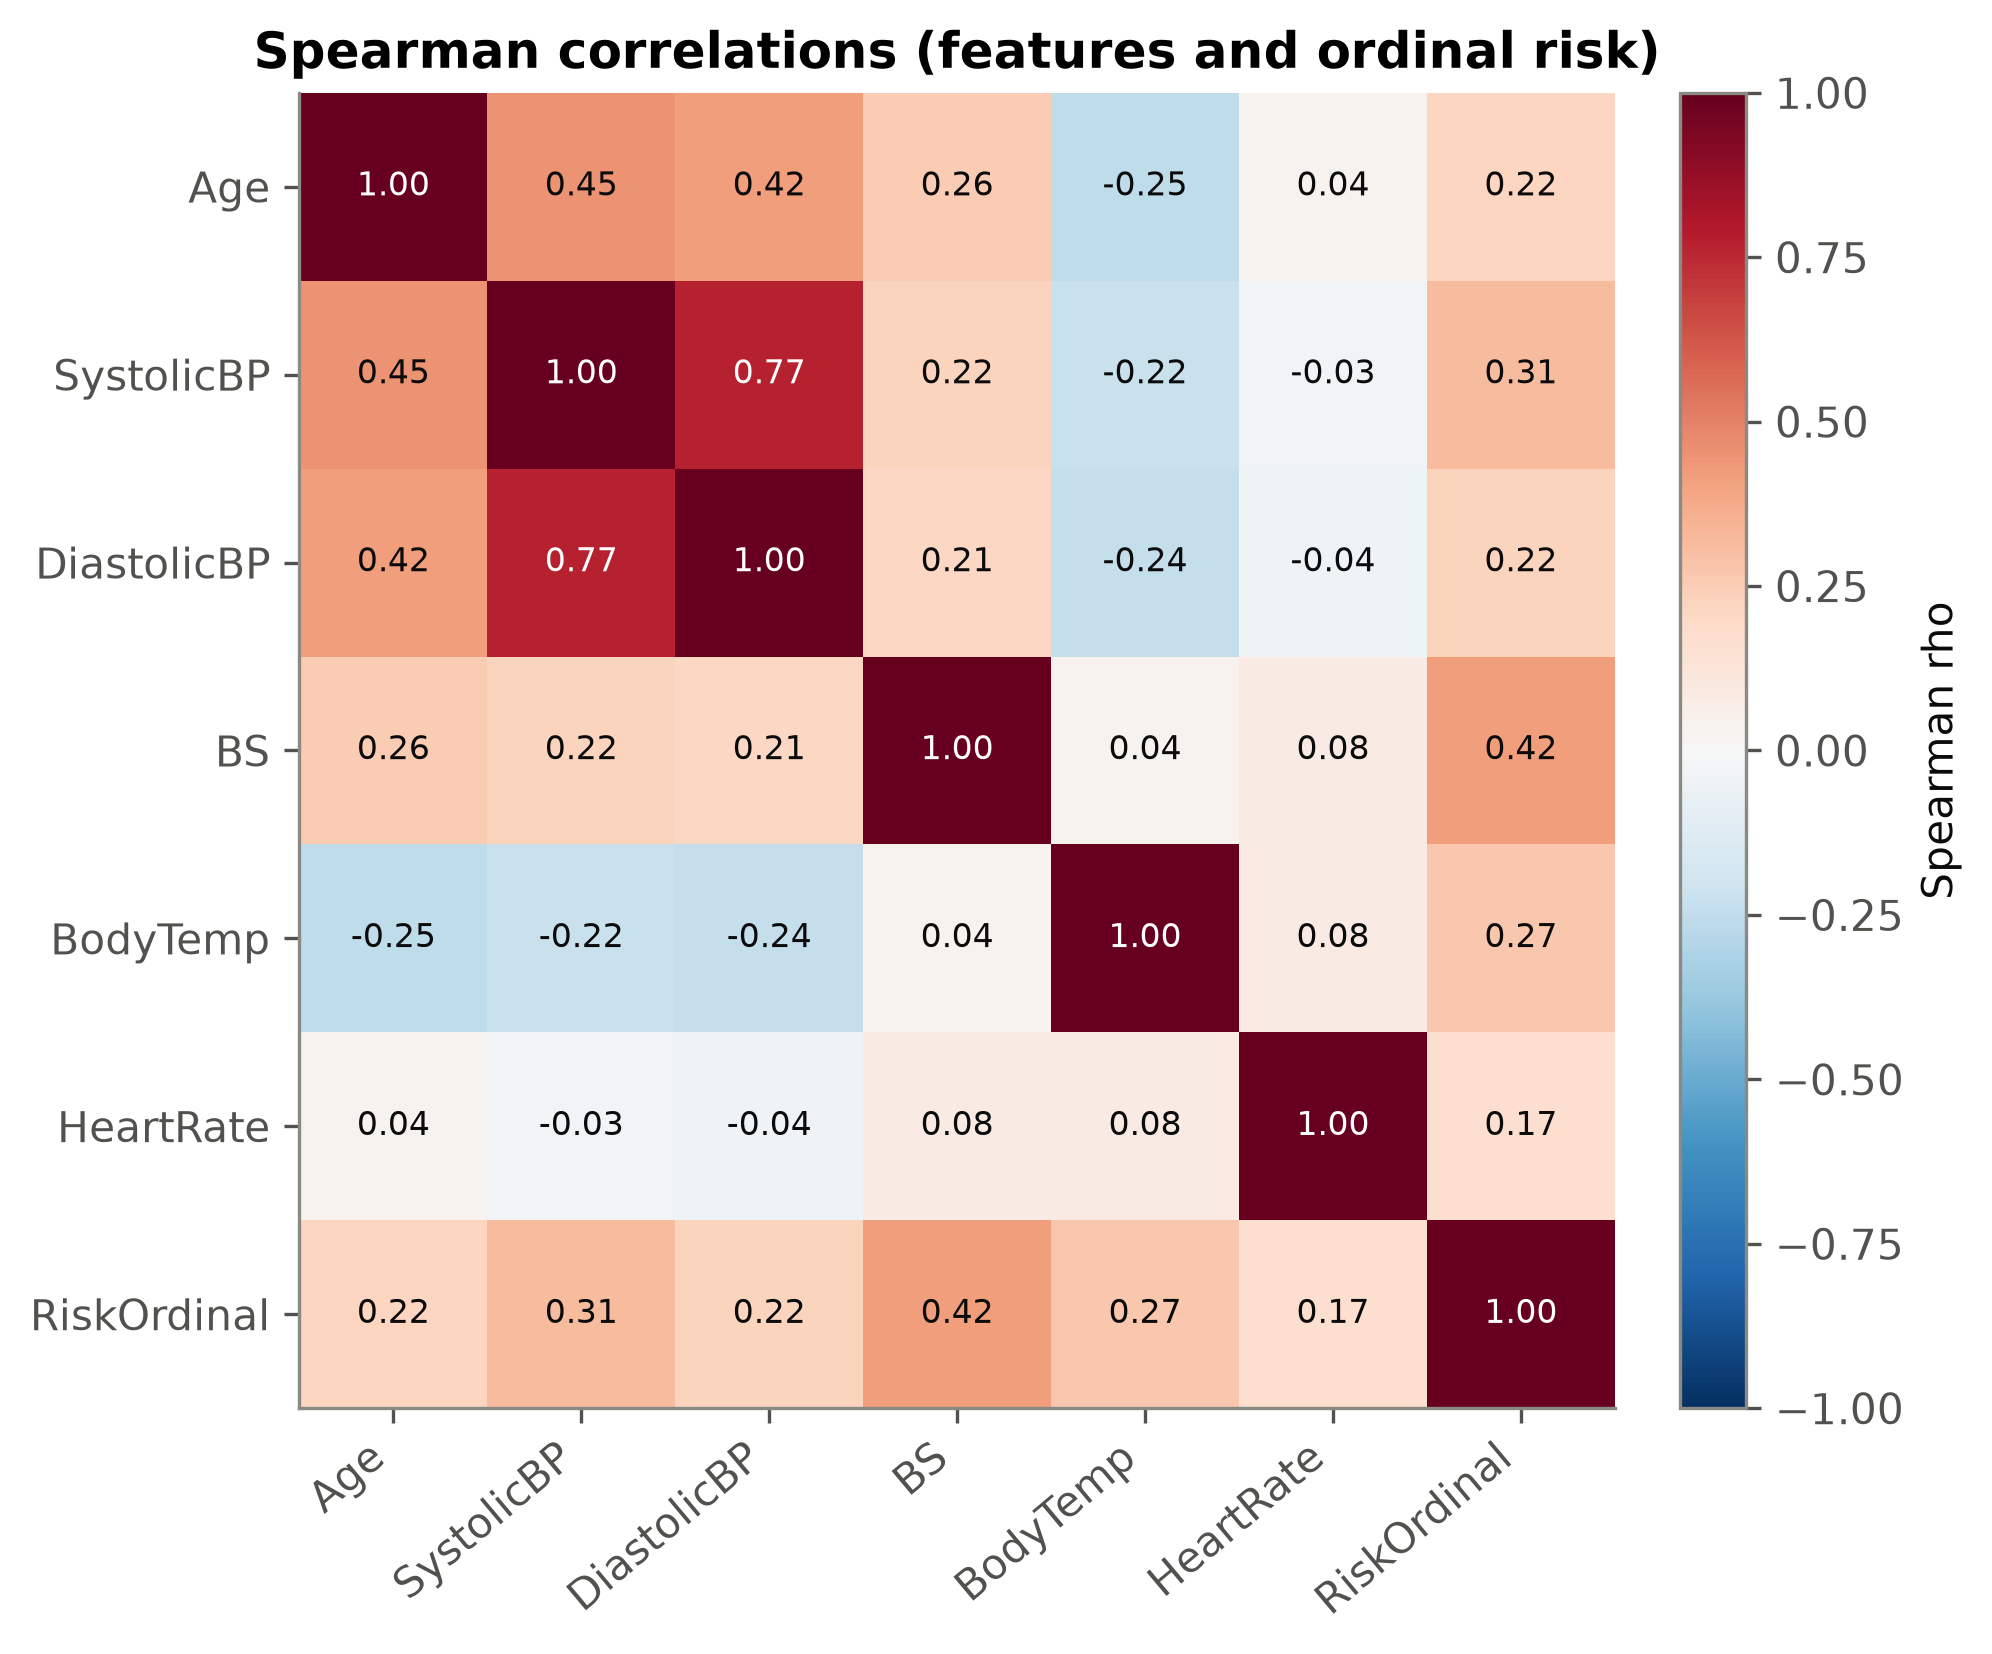

Data behind this chart, as committed beside it:
, Age, SystolicBP, DiastolicBP, BS, BodyTemp, HeartRate, RiskOrdinal
Age, 1.0, 0.4504, 0.4189, 0.2554, -0.2522, 0.03783, 0.2165
SystolicBP, 0.4504, 1.0, 0.7673, 0.2236, -0.2241, -0.02796, 0.3143
DiastolicBP, 0.4189, 0.7673, 1.0, 0.2062, -0.2397, -0.04294, 0.2228
BS, 0.2554, 0.2236, 0.2062, 1.0, 0.03852, 0.08353, 0.4189
BodyTemp, -0.2522, -0.2241, -0.2397, 0.03852, 1.0, 0.08277, 0.2662
HeartRate, 0.03783, -0.02796, -0.04294, 0.08353, 0.08277, 1.0, 0.1692
RiskOrdinal, 0.2165, 0.3143, 0.2228, 0.4189, 0.2662, 0.1692, 1.0
